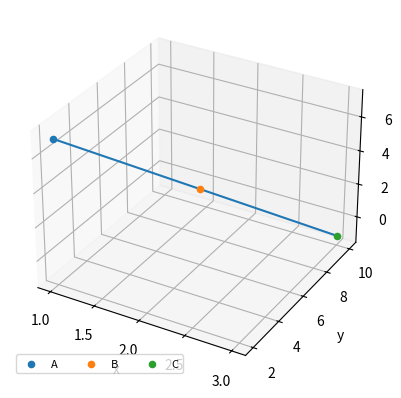

The matplotlib source for this figure: (Note: this script raises an exception after producing the figure.)
import numpy as np
import matplotlib.pyplot as plt

A = [1, 2, 7]
B = [2, 6, 3]
C = [3, 10, -1]
m = np.array([A, B, C])

fig = plt.figure()
ax = plt.axes(projection='3d')
l1 = ax.plot(m[:, 0], m[:, 1], m[:, 2])
p1 = ax.scatter(A[0], A[1], A[2])
p2 = ax.scatter(B[0], B[1], B[2])
p3 = ax.scatter(C[0], C[1], C[2])
ax.set_xlabel("x")
ax.set_ylabel("y")
ax.set_zlabel("z")
plt.legend((p1, p2, p3),
           ('A', 'B', 'C'),
           scatterpoints=1,
           loc='lower left',
           ncol=3,
           fontsize=8)
# plt.show()
plt.savefig("../figs/ee18btech11046.eps")
